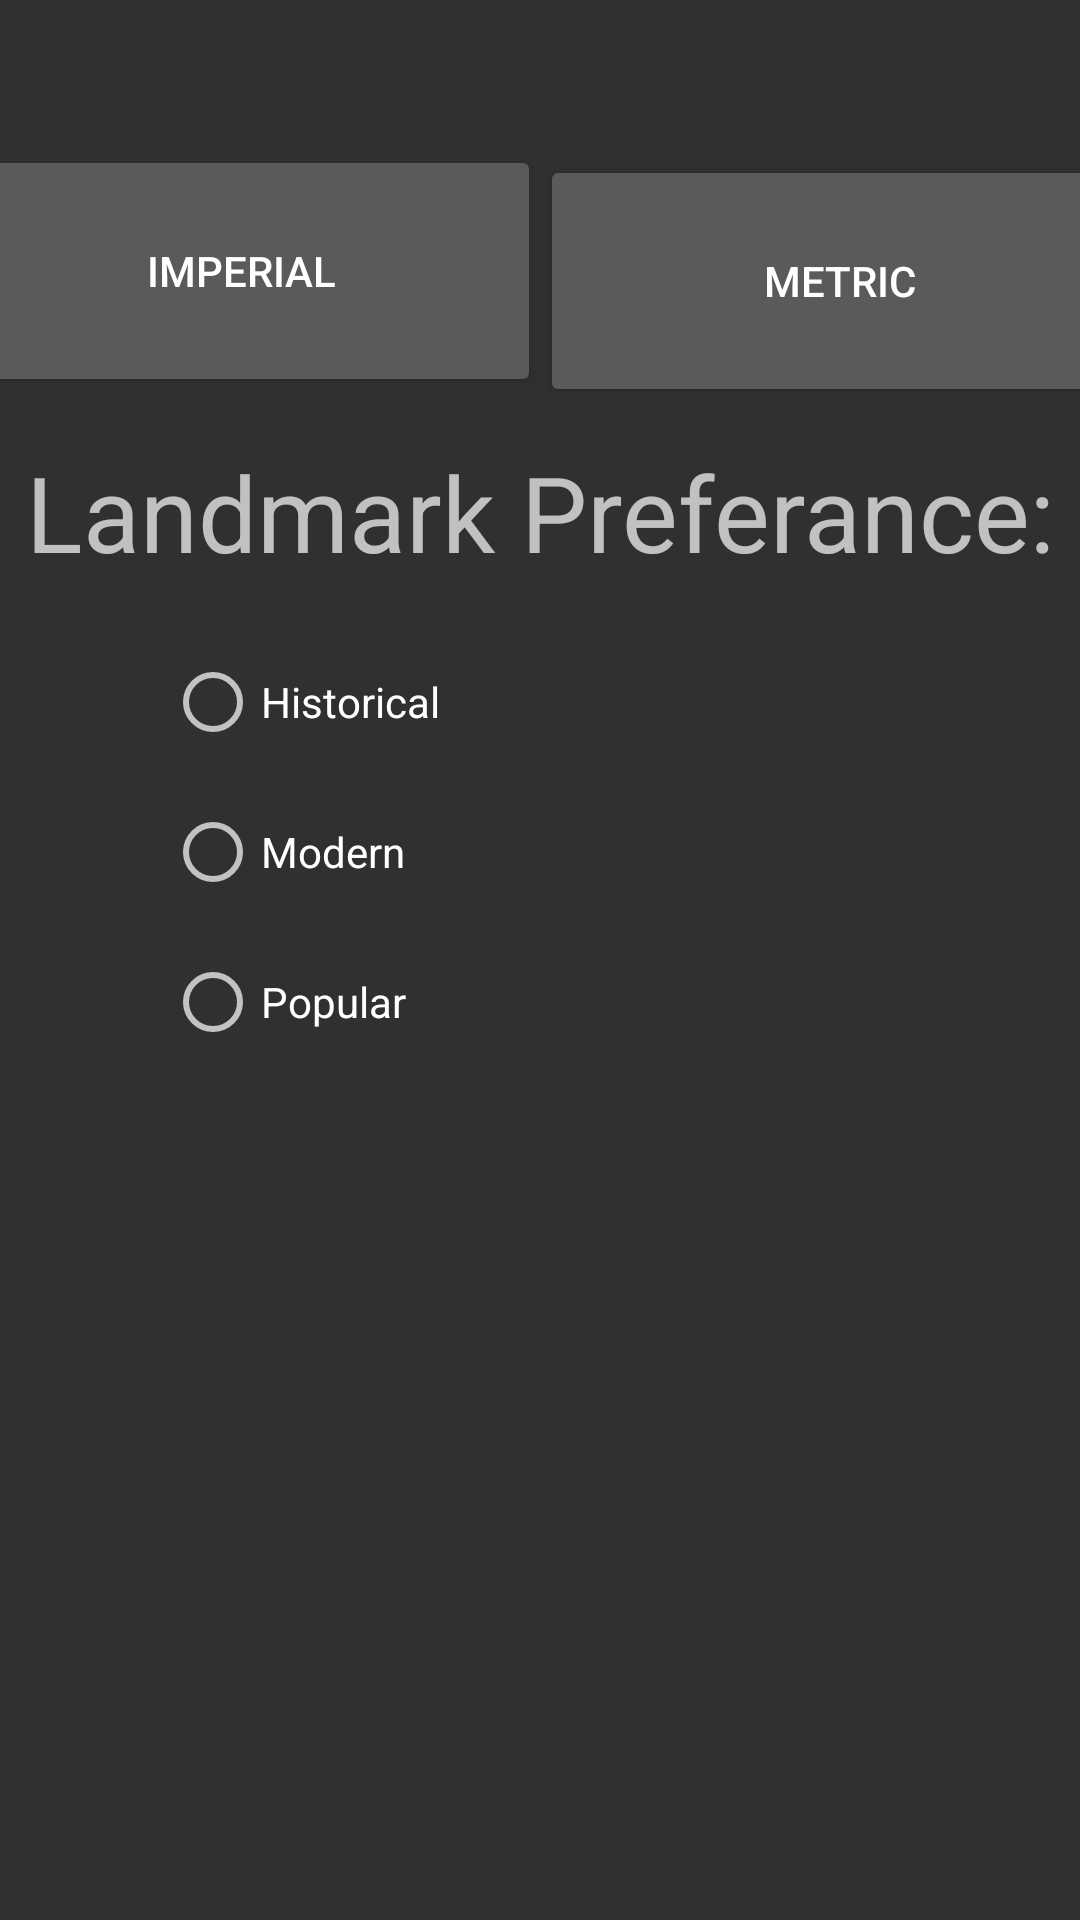

Reconstruct the res/layout file that produces this screen, plus the resources it refers to.
<!-- AndroidManifest.xml: application theme AppTheme -->
<!-- res/layout/fragment_settings.xml -->
<?xml version="1.0" encoding="utf-8"?>
<androidx.constraintlayout.widget.ConstraintLayout
    xmlns:android="http://schemas.android.com/apk/res/android"
    xmlns:app="http://schemas.android.com/apk/res-auto"
    xmlns:tools="http://schemas.android.com/tools"
    android:layout_width="match_parent"
    android:layout_height="match_parent"
    android:orientation="vertical">


    <TextView
        android:id="@+id/label"
        android:layout_width="fill_parent"
        android:layout_height="wrap_content"
        android:layout_alignParentTop="true"
        android:layout_marginTop="75dp"
        android:layout_marginBottom="600dp"
        android:gravity="center_horizontal"
        android:text="Preferred Units:"
        android:textSize="35dp"
        app:layout_constraintBottom_toBottomOf="parent"
        app:layout_constraintEnd_toEndOf="parent"
        app:layout_constraintHorizontal_bias="1.0"
        app:layout_constraintStart_toStartOf="parent"
        app:layout_constraintTop_toTopOf="parent"
        app:layout_constraintVertical_bias="0.0" />

    <TextView
        android:id="@+id/label2"
        android:layout_width="fill_parent"
        android:layout_height="wrap_content"
        android:layout_alignParentTop="true"
        android:layout_marginTop="15dp"
        android:gravity="center_horizontal"
        android:text="Landmark Preferance:"
        android:textSize="35dp"
        app:layout_constraintBottom_toTopOf="@+id/radioGroup"
        app:layout_constraintEnd_toEndOf="parent"
        app:layout_constraintHorizontal_bias="0.0"
        app:layout_constraintStart_toStartOf="parent"
        app:layout_constraintTop_toBottomOf="@+id/btnImp" />

    <RadioGroup
        android:id="@+id/radioGroup"
        android:layout_width="249dp"
        android:layout_height="168dp"
        android:layout_marginTop="15dp"
        app:layout_constraintEnd_toEndOf="parent"
        app:layout_constraintHorizontal_bias="0.496"
        app:layout_constraintStart_toStartOf="parent"
        app:layout_constraintTop_toBottomOf="@+id/label2">

        <RadioButton
            android:id="@+id/rbHist"
            android:layout_width="match_parent"
            android:layout_height="50dp"
            android:text="Historical"
            android:textAlignment="textStart" />

        <RadioButton
            android:id="@+id/rbMod"
            android:layout_width="match_parent"
            android:layout_height="50dp"
            android:text="Modern"
            android:textAlignment="textStart" />

        <RadioButton
            android:id="@+id/rbPop"
            android:layout_width="match_parent"
            android:layout_height="50dp"
            android:text="Popular"
            android:textAlignment="textStart" />

    </RadioGroup>

    <Button
        android:id="@+id/btnImp"
        android:layout_width="200dp"
        android:layout_height="84dp"
        android:layout_marginTop="20dp"
        android:text="IMPERIAL"
        app:layout_constraintBottom_toTopOf="@+id/label2"
        app:layout_constraintEnd_toStartOf="@+id/btnMet"
        app:layout_constraintStart_toStartOf="parent"
        app:layout_constraintTop_toBottomOf="@+id/label" />

    <Button
        android:id="@+id/btnMet"
        android:layout_width="200dp"
        android:layout_height="84dp"
        android:layout_marginTop="18dp"
        android:text="METRIC"
        app:layout_constraintBottom_toTopOf="@+id/label2"
        app:layout_constraintEnd_toEndOf="parent"
        app:layout_constraintStart_toEndOf="@+id/btnImp"
        app:layout_constraintTop_toBottomOf="@+id/label"
        app:layout_constraintVertical_bias="0.315" />

</androidx.constraintlayout.widget.ConstraintLayout>
<!-- resources referenced by this layout -->
<resources>
  <style name="AppTheme" parent="Theme.AppCompat.NoActionBar">
          
          <item name="colorPrimary">@color/mapboxRed</item>
          <item name="colorPrimaryDark">@color/mapboxNavyDark</item>
          <item name="colorAccent">@color/mapboxTeal</item>
  
      </style>
  <color name="mapboxRed">#E55E5E</color>
  <color name="mapboxNavyDark">#222B30</color>
  <color name="mapboxTeal">#41AFA5</color>
</resources>
